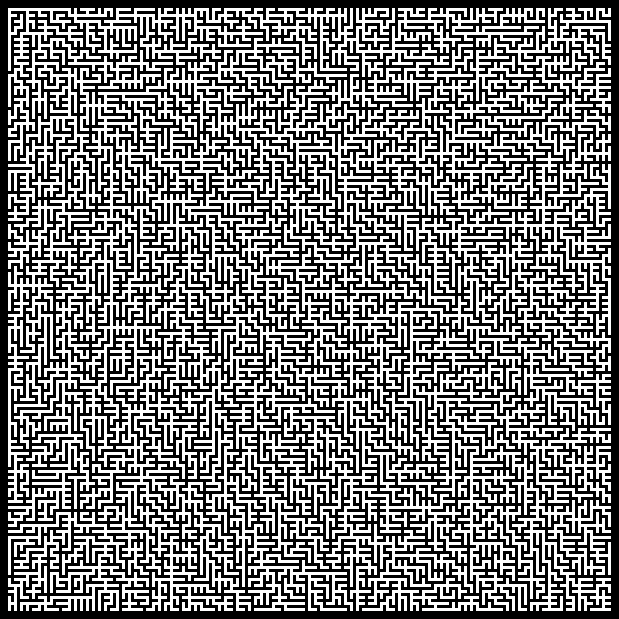
D3 v3 page, settled after 360 driven frames (6 s of simulated time); the page loaded 1 data file(s).


d3.json('./maze.json', function(dataset){
  var cellSize = 3;
  var svg = d3.select("body").append("svg").attr("width", dataset.length * cellSize).attr("height", dataset.length * cellSize);
  var gs = svg.selectAll("g").data(dataset).enter().append("g").attr("transform", function(d, i){
    return "translate(0, " + i * cellSize + ")";
  });
  var rects = gs.selectAll("rect").data(function(d){
    return d;
  }).enter().append("rect").attr("x", function(d, i){
    return i * cellSize;
  }).attr("y", 0)
  .attr("width", cellSize)
  .attr("height", cellSize)
  .attr("fill", function(d){
    return d ? "#fff" : "#000";
  });
})


### data: maze.json
[
 [
  1,
  1,
  1,
  1,
  1,
  1,
  1,
  1,
  "... 193 more items"
 ],
 [
  1,
  null,
  null,
  null,
  null,
  null,
  1,
  null,
  "... 193 more items"
 ],
 [
  1,
  1,
  1,
  null,
  1,
  null,
  1,
  1,
  "... 193 more items"
 ],
 [
  1,
  null,
  null,
  null,
  1,
  null,
  1,
  null,
  "... 193 more items"
 ],
 [
  1,
  null,
  1,
  1,
  1,
  null,
  1,
  1,
  "... 193 more items"
 ],
 [
  1,
  null,
  null,
  null,
  1,
  null,
  1,
  null,
  "... 193 more items"
 ],
 [
  1,
  null,
  1,
  1,
  1,
  null,
  1,
  null,
  "... 193 more items"
 ],
 [
  1,
  null,
  1,
  null,
  null,
  null,
  1,
  null,
  "... 193 more items"
 ],
 "... 193 more items"
]